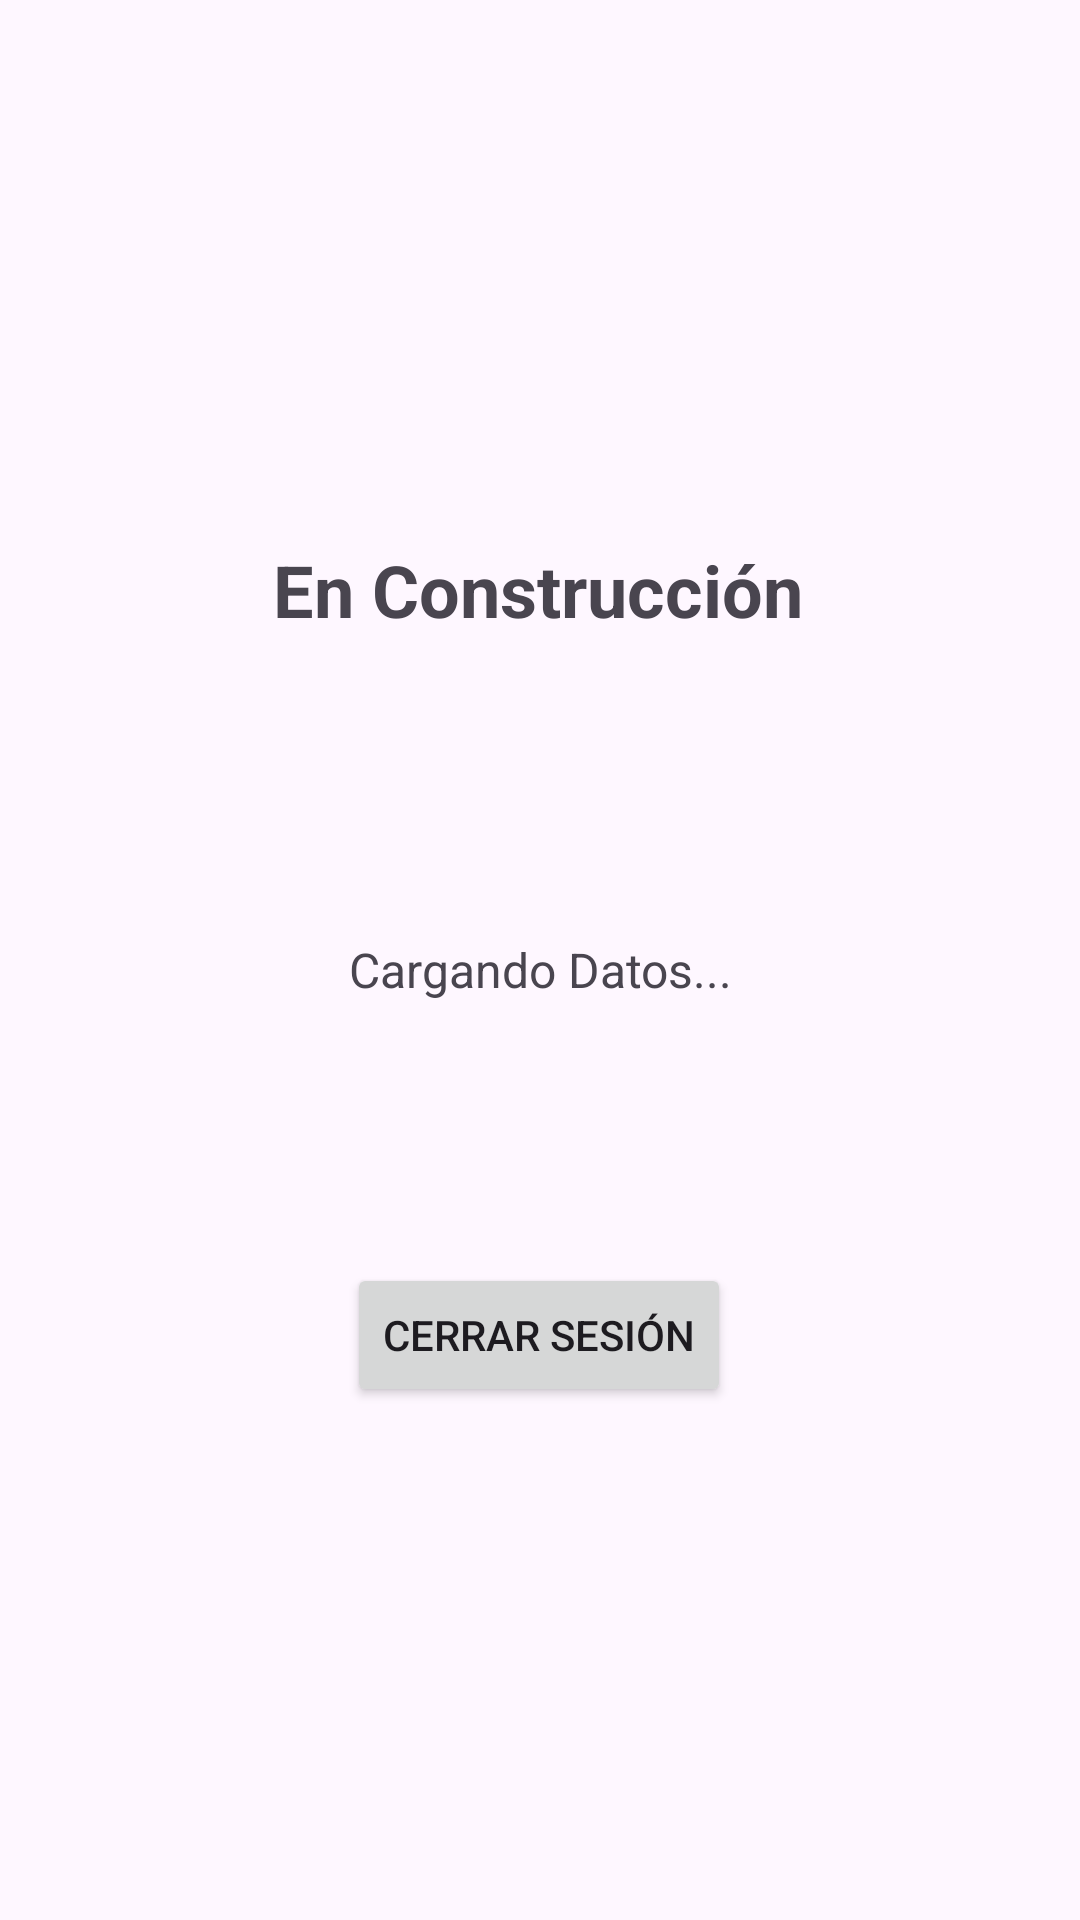

Android layout source for this screen:
<!-- AndroidManifest.xml: application theme Theme.PokeApp -->
<!-- res/layout/fragment_home.xml -->
<?xml version="1.0" encoding="utf-8"?>
<androidx.constraintlayout.widget.ConstraintLayout xmlns:android="http://schemas.android.com/apk/res/android"
    android:layout_width="match_parent"
    android:layout_height="match_parent"
    android:id="@+id/homeFragment"
    xmlns:app="http://schemas.android.com/apk/res-auto">
    <TextView
        android:layout_width="wrap_content"
        android:layout_height="wrap_content"
        android:text="@string/home_construction_text"
        android:textSize="24sp"
        android:textStyle="bold"
        app:layout_constraintBottom_toBottomOf="parent"
        app:layout_constraintEnd_toEndOf="parent"
        app:layout_constraintHorizontal_bias="0.497"
        app:layout_constraintStart_toStartOf="parent"
        app:layout_constraintTop_toTopOf="parent"
        app:layout_constraintVertical_bias="0.297" />

    <TextView
        android:id="@+id/tvUserInfo"
        android:layout_width="0dp"
        android:layout_height="wrap_content"
        android:gravity="center"
        android:padding="16dp"
        android:text="@string/home_infoUser"
        android:textSize="16sp"
        app:layout_constraintBottom_toTopOf="@id/btnLogout"
        app:layout_constraintEnd_toEndOf="parent"
        app:layout_constraintHorizontal_bias="0.0"
        app:layout_constraintStart_toStartOf="parent"
        app:layout_constraintTop_toTopOf="parent"
        app:layout_constraintVertical_bias="0.807" />

    <Button
        android:id="@+id/btnLogout"
        android:layout_width="wrap_content"
        android:layout_height="wrap_content"
        android:text="@string/home_logout_button"
        app:layout_constraintBottom_toBottomOf="parent"
        app:layout_constraintEnd_toEndOf="parent"
        app:layout_constraintHorizontal_bias="0.498"
        app:layout_constraintStart_toStartOf="parent"
        app:layout_constraintTop_toTopOf="parent"
        app:layout_constraintVertical_bias="0.711" />

    <LinearLayout xmlns:android="http://schemas.android.com/apk/res/android"
        android:id="@+id/rootLayout"
        android:layout_width="match_parent"
        android:layout_height="match_parent"
        android:orientation="vertical"
        android:padding="8dp">

        <ProgressBar
            android:id="@+id/progressBar"
            android:layout_width="wrap_content"
            android:layout_height="wrap_content"
            android:layout_gravity="center"
            android:visibility="gone" />

        <androidx.recyclerview.widget.RecyclerView
            android:id="@+id/rvPokemons"
            android:layout_width="match_parent"
            android:layout_height="0dp"
            android:layout_weight="1"
            android:paddingTop="8dp"/>
    </LinearLayout>

</androidx.constraintlayout.widget.ConstraintLayout>
<!-- resources referenced by this layout -->
<resources>
  <string name="home_construction_text">En Construcción</string>
  <string name="home_infoUser">Cargando Datos... </string>
  <string name="home_logout_button">Cerrar Sesión</string>
  <style name="Theme.PokeApp" parent="Base.Theme.PokeApp" />
  <style name="Base.Theme.PokeApp" parent="Theme.Material3.DayNight.NoActionBar">
          
          
      </style>
</resources>
